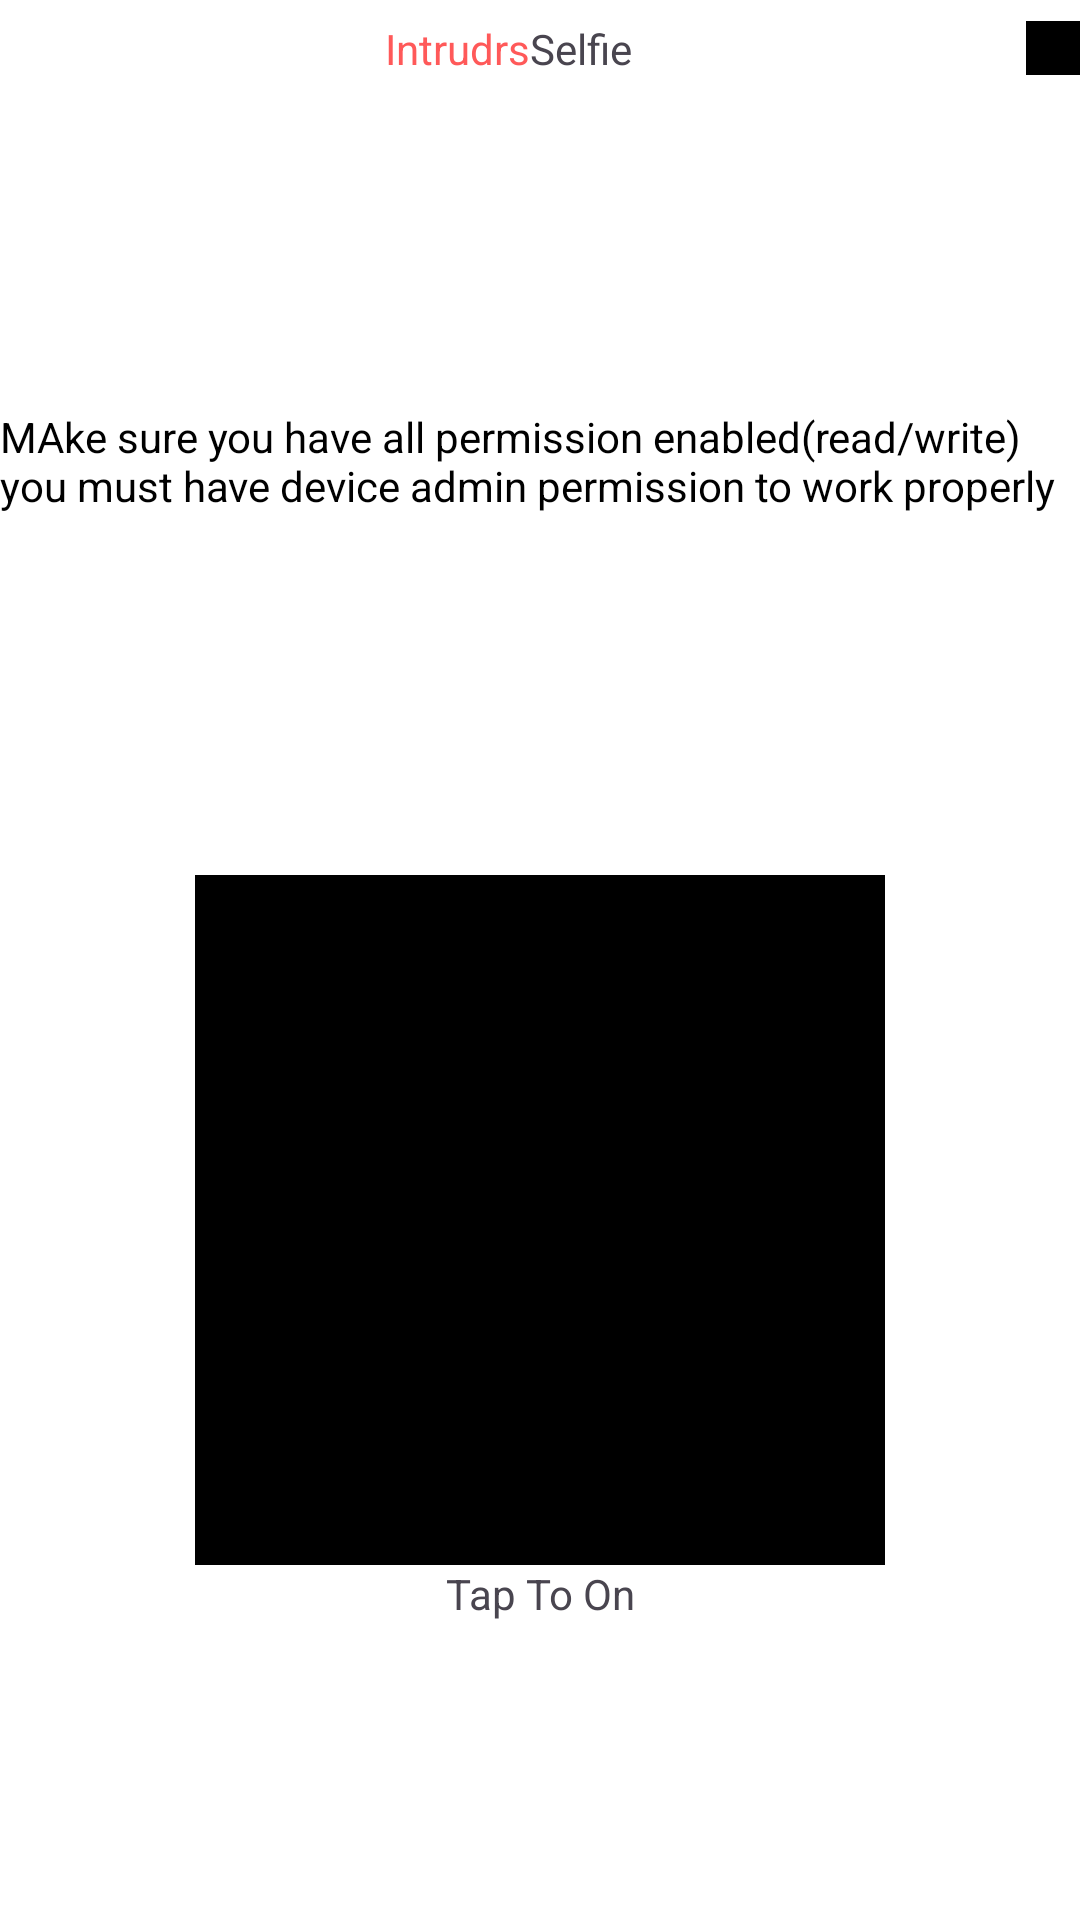

Reconstruct the res/layout file that produces this screen, plus the resources it refers to.
<!-- AndroidManifest.xml: application theme Theme.IntruderCapture -->
<!-- res/layout/intruder_selfie.xml -->
<?xml version="1.0" encoding="utf-8"?>
<androidx.constraintlayout.widget.ConstraintLayout xmlns:android="http://schemas.android.com/apk/res/android"
    xmlns:app="http://schemas.android.com/apk/res-auto"
    xmlns:tools="http://schemas.android.com/tools"
    android:layout_width="match_parent"
    android:background="@color/white"
    android:layout_height="match_parent"
  >
    <androidx.constraintlayout.widget.ConstraintLayout
        android:id="@+id/constraintLayout"
        android:layout_width="match_parent"
        android:layout_height="0dp"
        app:layout_constraintHeight_percent="0.05"

        app:layout_constraintEnd_toEndOf="parent"
        app:layout_constraintStart_toStartOf="parent"
        app:layout_constraintTop_toTopOf="parent">

        <androidx.appcompat.widget.LinearLayoutCompat
            android:id="@+id/linearLayoutCompat2"
            android:layout_width="wrap_content"
            android:layout_height="wrap_content"
            android:gravity="center"
            android:orientation="horizontal"
            app:layout_constraintBottom_toBottomOf="parent"
            app:layout_constraintEnd_toStartOf="@+id/Show_Intruders"
            app:layout_constraintStart_toEndOf="@+id/back"
            app:layout_constraintTop_toTopOf="parent">

            <androidx.appcompat.widget.AppCompatTextView
                android:id="@+id/appCompatImageView"
                android:layout_width="wrap_content"
                android:layout_height="wrap_content"
                android:gravity="center"
                android:text="Intrudrs"
                android:textColor="#FF5959"
          />

            <TextView
                android:id="@+id/textView"
                android:layout_width="wrap_content"
                android:layout_height="wrap_content"

                android:gravity="center"
                android:text="Selfie "
               />

        </androidx.appcompat.widget.LinearLayoutCompat>

        <androidx.appcompat.widget.AppCompatImageView
            android:id="@+id/Show_Intruders"
            android:layout_width="18dp"
            android:layout_height="18dp"
            android:background="@color/black"

            app:layout_constraintEnd_toEndOf="parent"
            app:layout_constraintTop_toTopOf="parent"
            app:layout_constraintBottom_toBottomOf="parent"
            />
        <androidx.appcompat.widget.AppCompatImageView
            android:id="@+id/back"
            android:layout_width="wrap_content"
            android:layout_height="wrap_content"

            app:layout_constraintBottom_toBottomOf="parent"
            app:layout_constraintStart_toStartOf="parent"
            app:layout_constraintTop_toTopOf="parent" />

    </androidx.constraintlayout.widget.ConstraintLayout>

    <androidx.appcompat.widget.AppCompatTextView
        android:id="@+id/description"
        android:layout_width="0dp"
        android:layout_height="0dp"



        android:gravity="start|center"
        android:scrollbars="vertical"
        android:text="MAke sure you have all permission enabled(read/write)
        you must have device admin permission to work properly"
        android:textColor="@color/black"

        app:layout_constraintEnd_toEndOf="parent"
        app:layout_constraintHeight_percent="0.38"
        app:layout_constraintHorizontal_bias="0.461"
        app:layout_constraintStart_toStartOf="parent"
        app:layout_constraintTop_toBottomOf="@+id/constraintLayout" />

    <androidx.appcompat.widget.AppCompatImageView
        android:id="@+id/Enable"
        android:layout_width="230dp"
        android:layout_height="230dp"
        android:background="@color/black"

        app:layout_constraintEnd_toEndOf="parent"
        app:layout_constraintStart_toStartOf="parent"
        app:layout_constraintTop_toBottomOf="@+id/popuptext"
        />

    <androidx.appcompat.widget.AppCompatTextView
        android:id="@+id/popuptext"
        android:layout_width="wrap_content"
        android:layout_height="wrap_content"


        android:gravity="center"
        android:textSize="12sp"
        android:textColor="@color/black"

        app:layout_constraintBottom_toTopOf="@+id/Enable"
        app:layout_constraintEnd_toEndOf="parent"
        app:layout_constraintStart_toStartOf="parent"
        app:layout_constraintTop_toBottomOf="@+id/description" />

    <androidx.appcompat.widget.AppCompatTextView
        android:id="@+id/tap"
        android:layout_width="wrap_content"
        android:layout_height="wrap_content"


        android:text="Tap To On"

        app:layout_constraintEnd_toEndOf="parent"
        app:layout_constraintStart_toStartOf="parent"
        app:layout_constraintTop_toBottomOf="@+id/Enable" />
</androidx.constraintlayout.widget.ConstraintLayout>
<!-- resources referenced by this layout -->
<resources>
  <style name="Theme.IntruderCapture" parent="Base.Theme.IntruderCapture" />
  <style name="Base.Theme.IntruderCapture" parent="Theme.Material3.DayNight.NoActionBar">
          
          
      </style>
  <!-- not gathered from this repository: default colours our renderer supplied (Android Studio template values) -->
  <color name="black">#FF000000</color>
  <color name="white">#FFFFFFFF</color>
</resources>
